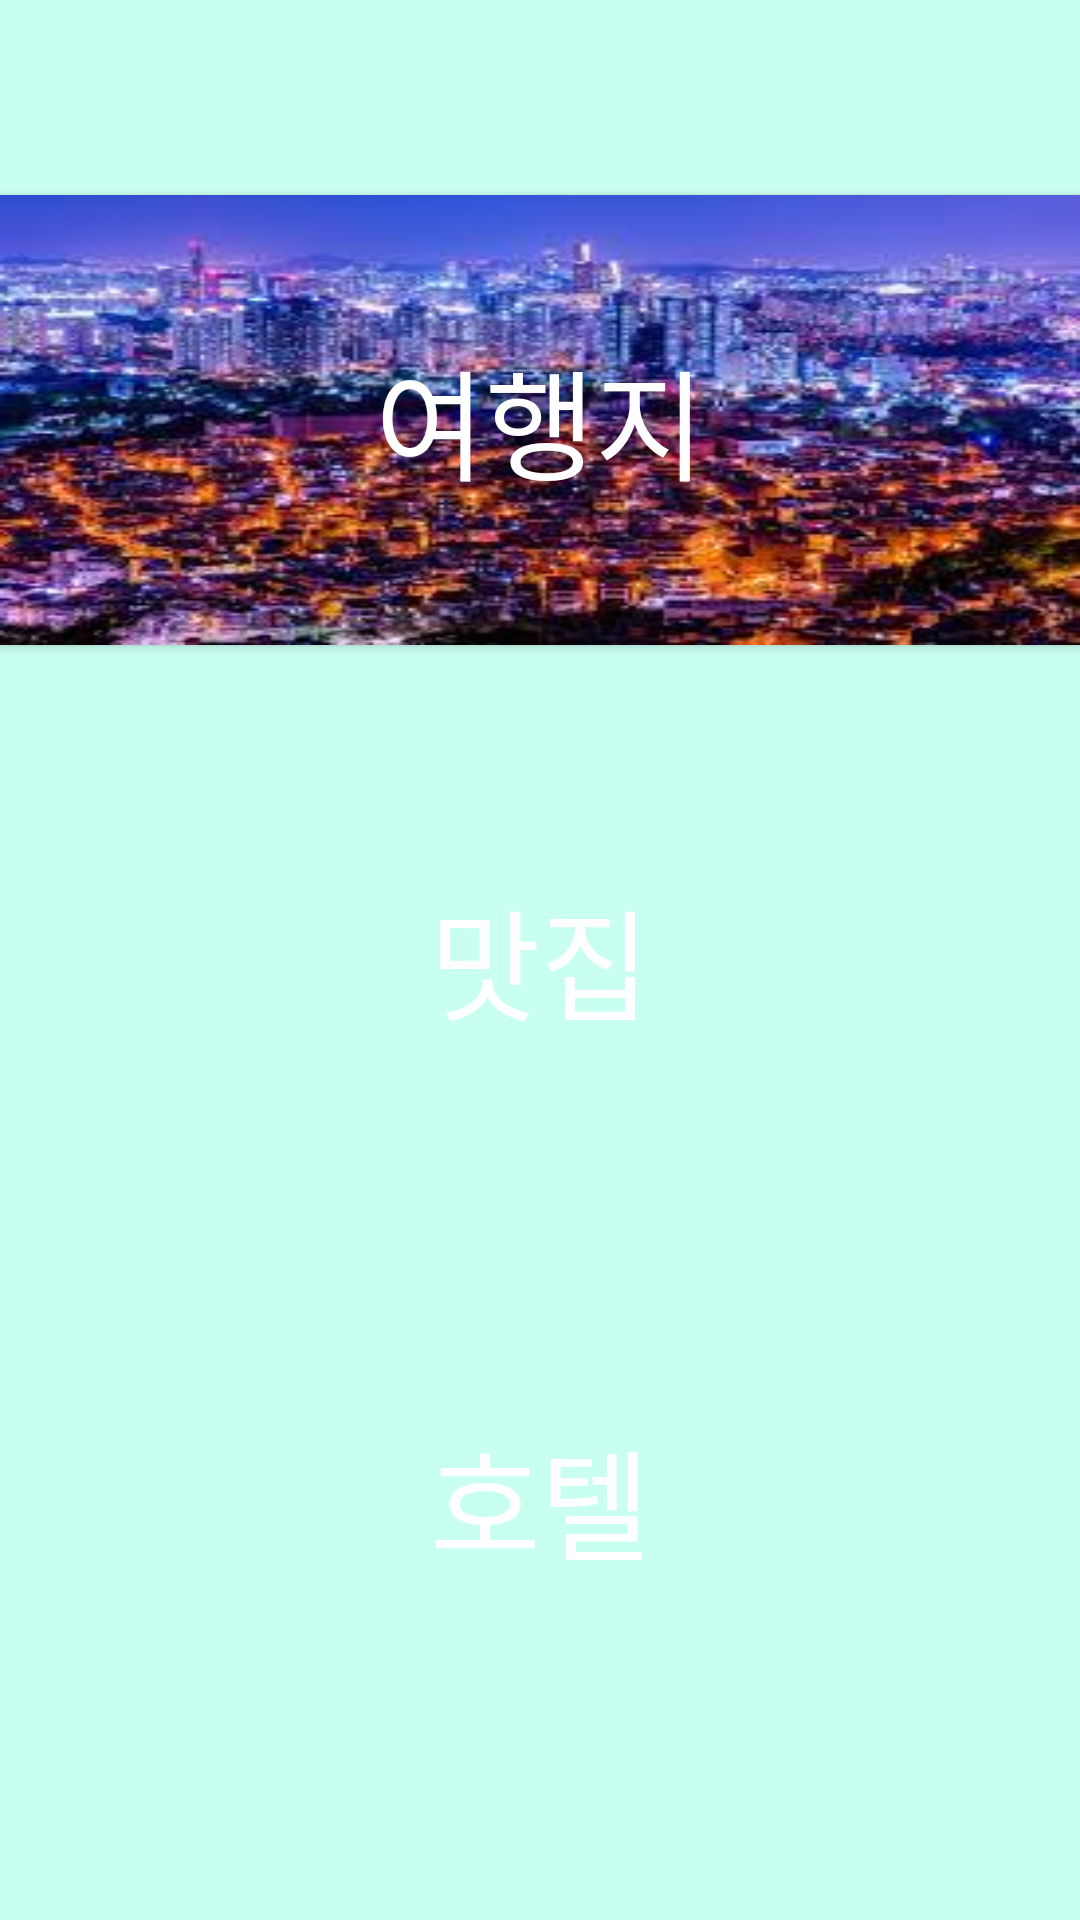

Android layout source for this screen:
<!-- AndroidManifest.xml: application theme Theme.Middle -->
<!-- res/layout/activity_main.xml -->
<?xml version="1.0" encoding="utf-8"?>
<androidx.constraintlayout.widget.ConstraintLayout
    xmlns:android="http://schemas.android.com/apk/res/android"
    xmlns:app="http://schemas.android.com/apk/res-auto"
    xmlns:tools="http://schemas.android.com/tools"
    android:id="@+id/main"
    android:layout_width="match_parent"
    android:layout_height="match_parent"
    android:background="@color/sky"
    tools:context=".MainActivity">

    <LinearLayout
        android:layout_width="match_parent"
        android:layout_height="match_parent"
        android:layout_marginTop="30dp"
        android:layout_marginBottom="30dp"
        android:gravity="center"
        android:orientation="vertical">


        <Button
            android:id="@+id/tour_btn"
            android:layout_width="match_parent"
            android:layout_height="150dp"
            android:background="@drawable/tour"
            android:text="@string/tour"
            android:textSize="40dp"
            android:textColor="@color/white"/>
        <Button
            android:id="@+id/food_btn"
            android:layout_width="match_parent"
            android:layout_height="150dp"
            android:layout_marginTop="30dp"
            android:layout_marginBottom="30dp"
            android:background="@drawable/food"
            android:text="@string/food"
            android:textSize="40dp"
            android:textColor="@color/white"/>
        <Button
            android:id="@+id/hotel_btn"
            android:layout_width="match_parent"
            android:layout_height="150dp"
            android:background="@drawable/hotel"
            android:text="@string/hotel"
            android:textSize="40dp"
            android:textColor="@color/white"/>
    </LinearLayout>


</androidx.constraintlayout.widget.ConstraintLayout>
<!-- resources referenced by this layout -->
<resources>
  <color name="sky">#C9FFF1</color>
  <color name="white">#FFFFFFFF</color>
  <!-- drawable tour: png bitmap (drawable-v24, 16864 bytes) -->
  <string name="food">맛집</string>
  <string name="hotel">호텔</string>
  <string name="tour">여행지</string>
  <style name="Theme.Middle" parent="Theme.AppCompat.Light">
          
          <item name="colorPrimary">@color/purple_500</item>
          <item name="colorPrimaryVariant">@color/purple_700</item>
          <item name="colorOnPrimary">@color/white</item>
          
          <item name="colorSecondary">@color/teal_200</item>
          <item name="colorSecondaryVariant">@color/teal_700</item>
          <item name="colorOnSecondary">@color/black</item>
          
          <item name="android:statusBarColor" tools:targetApi="l">?attr/colorPrimaryVariant</item>
          
      </style>
  <color name="purple_500">#FF6200EE</color>
  <color name="purple_700">#FF3700B3</color>
  <color name="teal_200">#FF03DAC5</color>
  <color name="teal_700">#FF018786</color>
  <color name="black">#FF000000</color>
</resources>
